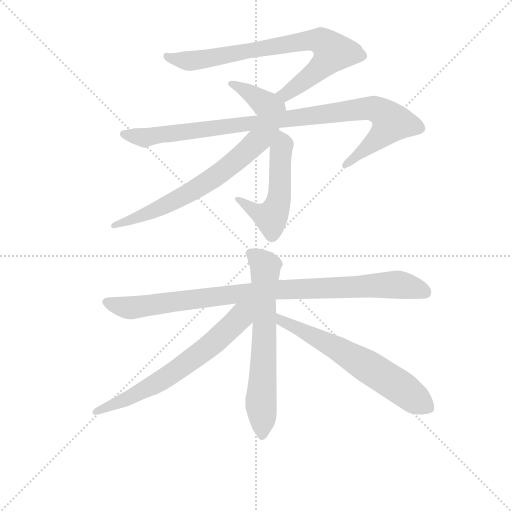
t = 0.00 s
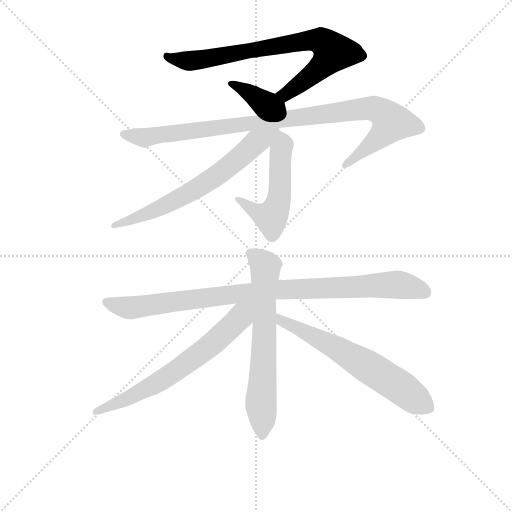
t = 1.53 s
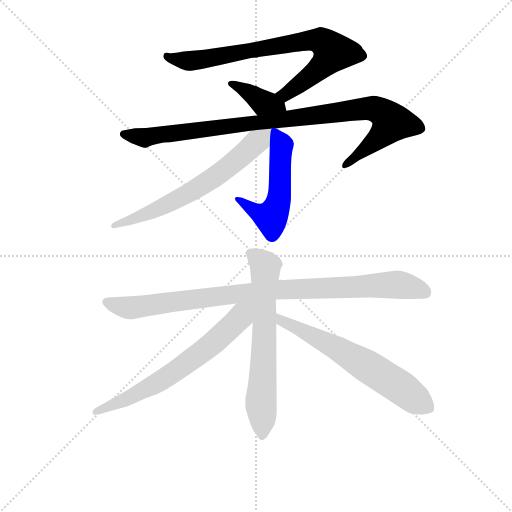
t = 3.06 s
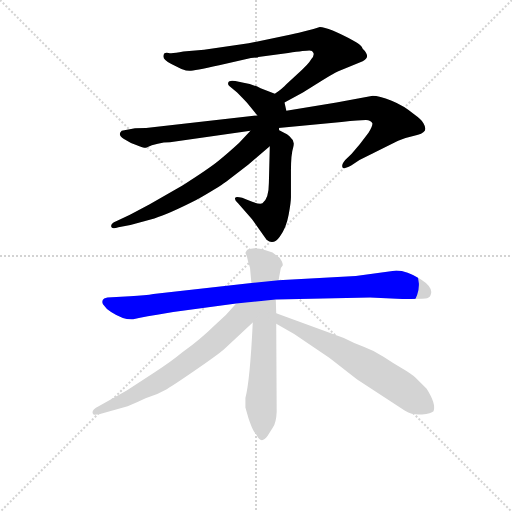
t = 4.59 s
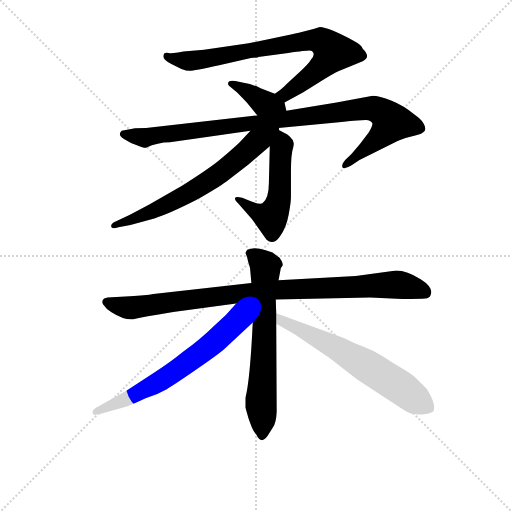
t = 6.12 s
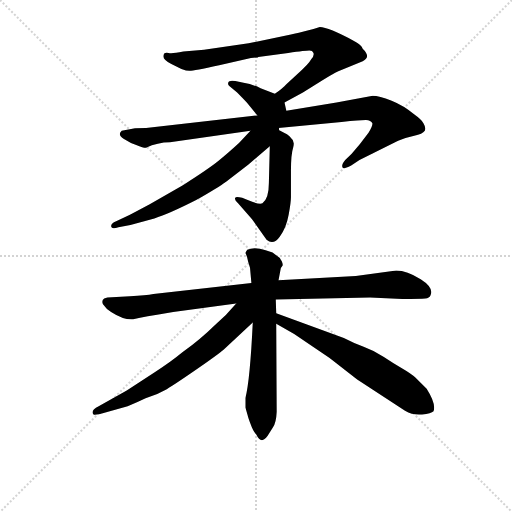
t = 7.65 s

The animated SVG that drew these frames (rendered in a browser with its animation timeline set to each time). Animation: 9 CSS @keyframes rules; one cycle of 7.65 s.

<svg version="1.1" viewBox="0 0 1024 1024" xmlns="http://www.w3.org/2000/svg">
  <g stroke="lightgray" stroke-dasharray="1,1" stroke-width="1" transform="scale(4, 4)">
    <line x1="0" y1="0" x2="256" y2="256"></line>
    <line x1="256" y1="0" x2="0" y2="256"></line>
    <line x1="128" y1="0" x2="128" y2="256"></line>
    <line x1="0" y1="128" x2="256" y2="128"></line>
  </g>
<g transform="scale(0.92, -0.92) translate(60, -900)">
   <style type="text/css">
    @keyframes keyframes0 {
      from {
       stroke: blue;
       stroke-dashoffset: 787;
       stroke-width: 128;
       }
       72% {
       animation-timing-function: step-end;
       stroke: blue;
       stroke-dashoffset: 0;
       stroke-width: 128;
       }
       to {
       stroke: black;
       stroke-width: 1024;
       }
       }
       #make-me-a-hanzi-animation-0 {
         animation: keyframes0 0.890462s both;
         animation-delay: 0.000000s;
         animation-timing-function: linear;
       }
    @keyframes keyframes1 {
      from {
       stroke: blue;
       stroke-dashoffset: 382;
       stroke-width: 128;
       }
       55% {
       animation-timing-function: step-end;
       stroke: blue;
       stroke-dashoffset: 0;
       stroke-width: 128;
       }
       to {
       stroke: black;
       stroke-width: 1024;
       }
       }
       #make-me-a-hanzi-animation-1 {
         animation: keyframes1 0.560872s both;
         animation-delay: 0.890462s;
         animation-timing-function: linear;
       }
    @keyframes keyframes2 {
      from {
       stroke: blue;
       stroke-dashoffset: 993;
       stroke-width: 128;
       }
       76% {
       animation-timing-function: step-end;
       stroke: blue;
       stroke-dashoffset: 0;
       stroke-width: 128;
       }
       to {
       stroke: black;
       stroke-width: 1024;
       }
       }
       #make-me-a-hanzi-animation-2 {
         animation: keyframes2 1.058105s both;
         animation-delay: 1.451335s;
         animation-timing-function: linear;
       }
    @keyframes keyframes3 {
      from {
       stroke: blue;
       stroke-dashoffset: 529;
       stroke-width: 128;
       }
       63% {
       animation-timing-function: step-end;
       stroke: blue;
       stroke-dashoffset: 0;
       stroke-width: 128;
       }
       to {
       stroke: black;
       stroke-width: 1024;
       }
       }
       #make-me-a-hanzi-animation-3 {
         animation: keyframes3 0.680501s both;
         animation-delay: 2.509440s;
         animation-timing-function: linear;
       }
    @keyframes keyframes4 {
      from {
       stroke: blue;
       stroke-dashoffset: 661;
       stroke-width: 128;
       }
       68% {
       animation-timing-function: step-end;
       stroke: blue;
       stroke-dashoffset: 0;
       stroke-width: 128;
       }
       to {
       stroke: black;
       stroke-width: 1024;
       }
       }
       #make-me-a-hanzi-animation-4 {
         animation: keyframes4 0.787923s both;
         animation-delay: 3.189941s;
         animation-timing-function: linear;
       }
    @keyframes keyframes5 {
      from {
       stroke: blue;
       stroke-dashoffset: 954;
       stroke-width: 128;
       }
       76% {
       animation-timing-function: step-end;
       stroke: blue;
       stroke-dashoffset: 0;
       stroke-width: 128;
       }
       to {
       stroke: black;
       stroke-width: 1024;
       }
       }
       #make-me-a-hanzi-animation-5 {
         animation: keyframes5 1.026367s both;
         animation-delay: 3.977865s;
         animation-timing-function: linear;
       }
    @keyframes keyframes6 {
      from {
       stroke: blue;
       stroke-dashoffset: 666;
       stroke-width: 128;
       }
       68% {
       animation-timing-function: step-end;
       stroke: blue;
       stroke-dashoffset: 0;
       stroke-width: 128;
       }
       to {
       stroke: black;
       stroke-width: 1024;
       }
       }
       #make-me-a-hanzi-animation-6 {
         animation: keyframes6 0.791992s both;
         animation-delay: 5.004232s;
         animation-timing-function: linear;
       }
    @keyframes keyframes7 {
      from {
       stroke: blue;
       stroke-dashoffset: 665;
       stroke-width: 128;
       }
       68% {
       animation-timing-function: step-end;
       stroke: blue;
       stroke-dashoffset: 0;
       stroke-width: 128;
       }
       to {
       stroke: black;
       stroke-width: 1024;
       }
       }
       #make-me-a-hanzi-animation-7 {
         animation: keyframes7 0.791178s both;
         animation-delay: 5.796224s;
         animation-timing-function: linear;
       }
    @keyframes keyframes8 {
      from {
       stroke: blue;
       stroke-dashoffset: 644;
       stroke-width: 128;
       }
       68% {
       animation-timing-function: step-end;
       stroke: blue;
       stroke-dashoffset: 0;
       stroke-width: 128;
       }
       to {
       stroke: black;
       stroke-width: 1024;
       }
       }
       #make-me-a-hanzi-animation-8 {
         animation: keyframes8 0.774089s both;
         animation-delay: 6.587402s;
         animation-timing-function: linear;
       }
</style>
<path d="M 558.5 677.0 L 598.5 699.0 L 638.5 724.0 Q 666.5 741.0 675.5 745.0 L 728.5 767.0 Q 747.5 776.0 728.5 794.0 Q 725.5 803.0 711.5 810.0 Q 649.5 843.0 633.5 841.0 L 621.5 837.0 Q 582.5 827.0 572.5 825.0 L 480.5 806.0 L 383.5 792.0 L 338.5 788.0 Q 313.5 783.0 306.5 785.0 Q 299.5 786.0 297.5 784.0 Q 288.5 772.0 312.5 761.0 L 334.5 750.0 Q 345.5 746.0 351.5 746.0 Q 356.5 745.0 416.5 758.0 L 485.5 774.0 L 500.5 775.0 L 501.5 776.0 L 566.5 785.0 Q 605.5 790.0 612.5 790.0 Q 619.5 790.0 621.5 785.0 Q 623.5 779.0 616.5 771.0 Q 611.5 761.0 585.5 738.0 L 562.5 717.0 Q 555.5 709.0 537.5 696.0 C 513.5 678.0 532.5 663.0 558.5 677.0 Z" fill="lightgray"></path> 
<path d="M 562.5 659.0 L 558.5 677.0 C 555.5 689.0 555.5 689.0 537.5 696.0 L 506.5 708.0 Q 487.5 718.0 469.5 720.0 L 451.5 724.0 Q 437.5 726.0 436.5 721.0 Q 434.5 716.0 438.5 713.0 L 455.5 699.0 Q 468.5 686.0 476.5 677.0 L 499.5 649.0 C 518.5 626.0 569.5 630.0 562.5 659.0 Z" fill="lightgray"></path> 
<path d="M 309.5 591.0 L 484.5 616.0 L 539.5 621.0 L 682.5 635.0 Q 723.5 639.0 735.5 639.0 Q 746.5 638.0 749.5 632.0 Q 750.5 626.0 741.5 612.0 L 722.5 587.0 L 704.5 566.0 L 690.5 552.0 Q 680.5 540.0 685.5 535.0 Q 687.5 532.0 703.5 540.0 L 721.5 552.0 L 805.5 594.0 Q 821.5 601.0 840.5 605.0 Q 858.5 609.0 863.5 616.0 Q 866.5 622.0 860.5 632.0 Q 857.5 639.0 839.5 652.0 Q 818.5 670.0 791.5 681.0 Q 763.5 692.0 750.5 692.0 L 671.5 677.0 L 562.5 659.0 L 499.5 649.0 L 257.5 622.0 L 233.5 621.0 L 204.5 616.0 Q 194.5 607.0 209.5 598.0 Q 223.5 589.0 237.5 584.0 Q 251.5 578.0 254.5 579.0 L 257.5 579.0 Q 282.5 591.0 309.5 591.0 Z" fill="lightgray"></path> 
<path d="M 526.5 582.0 L 524.5 502.0 Q 524.5 468.0 510.5 458.0 Q 502.5 455.0 478.5 465.0 L 466.5 470.0 Q 452.5 474.0 451.5 470.0 Q 448.5 466.0 457.5 458.0 L 487.5 424.0 L 519.5 379.0 Q 534.5 366.0 548.5 386.0 Q 562.5 405.0 567.5 433.0 Q 572.5 460.0 572.5 471.0 L 572.5 529.0 Q 572.5 565.0 577.5 580.0 Q 581.5 594.0 572.5 600.0 Q 570.5 605.0 558.5 611.0 Q 545.5 617.0 539.5 621.0 C 527.5 628.0 527.5 612.0 526.5 582.0 Z" fill="lightgray"></path> 
<path d="M 484.5 616.0 L 459.5 589.0 Q 434.5 566.0 414.5 550.0 Q 393.5 533.0 338.5 498.0 L 265.5 456.0 L 222.5 433.0 L 192.5 419.0 Q 181.5 415.0 181.5 408.0 Q 182.5 401.0 197.5 406.0 L 223.5 411.0 L 275.5 425.0 Q 307.5 435.0 366.5 465.0 Q 413.5 492.0 431.5 505.0 L 479.5 542.0 L 526.5 582.0 C 570.5 619.0 537.5 673.0 484.5 616.0 Z" fill="lightgray"></path> 
<path d="M 801.5 312.0 L 713.5 300.0 L 545.5 291.0 L 486.5 285.0 L 273.5 261.0 Q 257.5 258.0 222.5 256.0 L 173.5 253.0 L 166.5 251.0 Q 157.5 244.0 167.5 234.0 Q 171.5 227.0 181.5 222.0 Q 209.5 204.0 229.5 206.0 L 244.5 209.0 Q 259.5 213.0 281.5 216.0 L 316.5 222.0 L 453.5 240.0 L 539.5 249.0 L 744.5 253.0 L 814.5 250.0 Q 854.5 250.0 864.5 251.0 Q 873.5 252.0 875.5 257.0 Q 884.5 274.0 854.5 293.0 Q 824.5 312.0 801.5 312.0 Z" fill="lightgray"></path> 
<path d="M 545.5 291.0 L 549.5 312.0 Q 549.5 318.0 554.5 323.0 Q 555.5 326.0 552.5 332.0 Q 548.5 338.0 548.5 339.0 L 532.5 351.0 L 517.5 356.0 Q 492.5 364.0 477.5 357.0 Q 473.5 351.0 473.5 350.0 Q 477.5 343.0 479.5 331.0 L 483.5 318.0 L 486.5 285.0 L 489.5 199.0 Q 483.5 73.0 473.5 35.0 L 473.5 14.0 L 478.5 -3.0 Q 478.5 -5.0 484.5 -21.0 Q 490.5 -38.0 497.5 -45.0 Q 507.5 -67.0 521.5 -48.0 L 533.5 -29.0 Q 540.5 -18.0 541.5 5.0 L 540.5 196.0 L 540.5 219.0 L 539.5 249.0 L 545.5 291.0 Z" fill="lightgray"></path> 
<path d="M 453.5 240.0 Q 431.5 213.0 404.5 191.0 Q 379.5 166.0 336.5 134.0 Q 312.5 114.0 275.5 90.0 L 215.5 51.0 L 154.5 17.0 Q 135.5 7.0 143.5 -1.0 Q 143.5 -3.0 157.5 0.0 L 217.5 17.0 Q 240.5 26.0 256.5 34.0 Q 281.5 42.0 302.5 54.0 Q 322.5 66.0 371.5 100.0 Q 420.5 134.0 429.5 143.0 L 489.5 199.0 C 535.5 242.0 484.5 277.0 453.5 240.0 Z" fill="lightgray"></path> 
<path d="M 540.5 196.0 L 579.5 174.0 L 656.5 122.0 L 716.5 75.0 L 820.5 7.0 Q 837.5 -3.0 857.5 -1.0 Q 877.5 1.0 882.5 6.0 Q 888.5 22.0 867.5 55.0 L 843.5 79.0 Q 833.5 88.0 814.5 99.0 Q 795.5 110.0 774.5 124.0 Q 752.5 138.0 730.5 146.0 Q 708.5 154.0 687.5 165.0 L 540.5 219.0 C 512.5 229.0 514.5 211.0 540.5 196.0 Z" fill="lightgray"></path> 
      <clipPath id="make-me-a-hanzi-clip-0">
      <path d="M 558.5 677.0 L 598.5 699.0 L 638.5 724.0 Q 666.5 741.0 675.5 745.0 L 728.5 767.0 Q 747.5 776.0 728.5 794.0 Q 725.5 803.0 711.5 810.0 Q 649.5 843.0 633.5 841.0 L 621.5 837.0 Q 582.5 827.0 572.5 825.0 L 480.5 806.0 L 383.5 792.0 L 338.5 788.0 Q 313.5 783.0 306.5 785.0 Q 299.5 786.0 297.5 784.0 Q 288.5 772.0 312.5 761.0 L 334.5 750.0 Q 345.5 746.0 351.5 746.0 Q 356.5 745.0 416.5 758.0 L 485.5 774.0 L 500.5 775.0 L 501.5 776.0 L 566.5 785.0 Q 605.5 790.0 612.5 790.0 Q 619.5 790.0 621.5 785.0 Q 623.5 779.0 616.5 771.0 Q 611.5 761.0 585.5 738.0 L 562.5 717.0 Q 555.5 709.0 537.5 696.0 C 513.5 678.0 532.5 663.0 558.5 677.0 Z" fill="lightgray"></path>
      </clipPath>
      <path clip-path="url(#make-me-a-hanzi-clip-0)" d="M 302.5 778.0 L 324.5 770.0 L 367.5 769.0 L 618.5 813.0 L 637.5 811.0 L 654.5 799.0 L 664.5 787.0 L 634.5 750.0 L 560.5 695.0 L 546.5 695.0 " fill="none" id="make-me-a-hanzi-animation-0" stroke-dasharray="659 1318" stroke-linecap="round"></path>

      <clipPath id="make-me-a-hanzi-clip-1">
      <path d="M 562.5 659.0 L 558.5 677.0 C 555.5 689.0 555.5 689.0 537.5 696.0 L 506.5 708.0 Q 487.5 718.0 469.5 720.0 L 451.5 724.0 Q 437.5 726.0 436.5 721.0 Q 434.5 716.0 438.5 713.0 L 455.5 699.0 Q 468.5 686.0 476.5 677.0 L 499.5 649.0 C 518.5 626.0 569.5 630.0 562.5 659.0 Z" fill="lightgray"></path>
      </clipPath>
      <path clip-path="url(#make-me-a-hanzi-clip-1)" d="M 444.5 719.0 L 507.5 679.0 L 547.5 670.0 L 553.5 662.0 " fill="none" id="make-me-a-hanzi-animation-1" stroke-dasharray="254 508" stroke-linecap="round"></path>

      <clipPath id="make-me-a-hanzi-clip-2">
      <path d="M 309.5 591.0 L 484.5 616.0 L 539.5 621.0 L 682.5 635.0 Q 723.5 639.0 735.5 639.0 Q 746.5 638.0 749.5 632.0 Q 750.5 626.0 741.5 612.0 L 722.5 587.0 L 704.5 566.0 L 690.5 552.0 Q 680.5 540.0 685.5 535.0 Q 687.5 532.0 703.5 540.0 L 721.5 552.0 L 805.5 594.0 Q 821.5 601.0 840.5 605.0 Q 858.5 609.0 863.5 616.0 Q 866.5 622.0 860.5 632.0 Q 857.5 639.0 839.5 652.0 Q 818.5 670.0 791.5 681.0 Q 763.5 692.0 750.5 692.0 L 671.5 677.0 L 562.5 659.0 L 499.5 649.0 L 257.5 622.0 L 233.5 621.0 L 204.5 616.0 Q 194.5 607.0 209.5 598.0 Q 223.5 589.0 237.5 584.0 Q 251.5 578.0 254.5 579.0 L 257.5 579.0 Q 282.5 591.0 309.5 591.0 Z" fill="lightgray"></path>
      </clipPath>
      <path clip-path="url(#make-me-a-hanzi-clip-2)" d="M 210.5 608.0 L 255.5 601.0 L 721.5 663.0 L 749.5 664.0 L 772.5 655.0 L 791.5 634.0 L 783.5 621.0 L 688.5 539.0 " fill="none" id="make-me-a-hanzi-animation-2" stroke-dasharray="865 1730" stroke-linecap="round"></path>

      <clipPath id="make-me-a-hanzi-clip-3">
      <path d="M 526.5 582.0 L 524.5 502.0 Q 524.5 468.0 510.5 458.0 Q 502.5 455.0 478.5 465.0 L 466.5 470.0 Q 452.5 474.0 451.5 470.0 Q 448.5 466.0 457.5 458.0 L 487.5 424.0 L 519.5 379.0 Q 534.5 366.0 548.5 386.0 Q 562.5 405.0 567.5 433.0 Q 572.5 460.0 572.5 471.0 L 572.5 529.0 Q 572.5 565.0 577.5 580.0 Q 581.5 594.0 572.5 600.0 Q 570.5 605.0 558.5 611.0 Q 545.5 617.0 539.5 621.0 C 527.5 628.0 527.5 612.0 526.5 582.0 Z" fill="lightgray"></path>
      </clipPath>
      <path clip-path="url(#make-me-a-hanzi-clip-3)" d="M 540.5 614.0 L 553.5 585.0 L 548.5 478.0 L 540.5 446.0 L 527.5 427.0 L 459.5 466.0 " fill="none" id="make-me-a-hanzi-animation-3" stroke-dasharray="401 802" stroke-linecap="round"></path>

      <clipPath id="make-me-a-hanzi-clip-4">
      <path d="M 484.5 616.0 L 459.5 589.0 Q 434.5 566.0 414.5 550.0 Q 393.5 533.0 338.5 498.0 L 265.5 456.0 L 222.5 433.0 L 192.5 419.0 Q 181.5 415.0 181.5 408.0 Q 182.5 401.0 197.5 406.0 L 223.5 411.0 L 275.5 425.0 Q 307.5 435.0 366.5 465.0 Q 413.5 492.0 431.5 505.0 L 479.5 542.0 L 526.5 582.0 C 570.5 619.0 537.5 673.0 484.5 616.0 Z" fill="lightgray"></path>
      </clipPath>
      <path clip-path="url(#make-me-a-hanzi-clip-4)" d="M 533.5 616.0 L 423.5 527.0 L 349.5 479.0 L 240.5 427.0 L 188.5 412.0 " fill="none" id="make-me-a-hanzi-animation-4" stroke-dasharray="533 1066" stroke-linecap="round"></path>

      <clipPath id="make-me-a-hanzi-clip-5">
      <path d="M 801.5 312.0 L 713.5 300.0 L 545.5 291.0 L 486.5 285.0 L 273.5 261.0 Q 257.5 258.0 222.5 256.0 L 173.5 253.0 L 166.5 251.0 Q 157.5 244.0 167.5 234.0 Q 171.5 227.0 181.5 222.0 Q 209.5 204.0 229.5 206.0 L 244.5 209.0 Q 259.5 213.0 281.5 216.0 L 316.5 222.0 L 453.5 240.0 L 539.5 249.0 L 744.5 253.0 L 814.5 250.0 Q 854.5 250.0 864.5 251.0 Q 873.5 252.0 875.5 257.0 Q 884.5 274.0 854.5 293.0 Q 824.5 312.0 801.5 312.0 Z" fill="lightgray"></path>
      </clipPath>
      <path clip-path="url(#make-me-a-hanzi-clip-5)" d="M 172.5 243.0 L 224.5 231.0 L 525.5 269.0 L 794.5 281.0 L 835.5 276.0 L 864.5 265.0 " fill="none" id="make-me-a-hanzi-animation-5" stroke-dasharray="826 1652" stroke-linecap="round"></path>

      <clipPath id="make-me-a-hanzi-clip-6">
      <path d="M 545.5 291.0 L 549.5 312.0 Q 549.5 318.0 554.5 323.0 Q 555.5 326.0 552.5 332.0 Q 548.5 338.0 548.5 339.0 L 532.5 351.0 L 517.5 356.0 Q 492.5 364.0 477.5 357.0 Q 473.5 351.0 473.5 350.0 Q 477.5 343.0 479.5 331.0 L 483.5 318.0 L 486.5 285.0 L 489.5 199.0 Q 483.5 73.0 473.5 35.0 L 473.5 14.0 L 478.5 -3.0 Q 478.5 -5.0 484.5 -21.0 Q 490.5 -38.0 497.5 -45.0 Q 507.5 -67.0 521.5 -48.0 L 533.5 -29.0 Q 540.5 -18.0 541.5 5.0 L 540.5 196.0 L 540.5 219.0 L 539.5 249.0 L 545.5 291.0 Z" fill="lightgray"></path>
      </clipPath>
      <path clip-path="url(#make-me-a-hanzi-clip-6)" d="M 483.5 349.0 L 517.5 321.0 L 509.5 -45.0 " fill="none" id="make-me-a-hanzi-animation-6" stroke-dasharray="538 1076" stroke-linecap="round"></path>

      <clipPath id="make-me-a-hanzi-clip-7">
      <path d="M 453.5 240.0 Q 431.5 213.0 404.5 191.0 Q 379.5 166.0 336.5 134.0 Q 312.5 114.0 275.5 90.0 L 215.5 51.0 L 154.5 17.0 Q 135.5 7.0 143.5 -1.0 Q 143.5 -3.0 157.5 0.0 L 217.5 17.0 Q 240.5 26.0 256.5 34.0 Q 281.5 42.0 302.5 54.0 Q 322.5 66.0 371.5 100.0 Q 420.5 134.0 429.5 143.0 L 489.5 199.0 C 535.5 242.0 484.5 277.0 453.5 240.0 Z" fill="lightgray"></path>
      </clipPath>
      <path clip-path="url(#make-me-a-hanzi-clip-7)" d="M 482.5 236.0 L 447.5 194.0 L 367.5 125.0 L 286.5 70.0 L 150.5 4.0 " fill="none" id="make-me-a-hanzi-animation-7" stroke-dasharray="537 1074" stroke-linecap="round"></path>

      <clipPath id="make-me-a-hanzi-clip-8">
      <path d="M 540.5 196.0 L 579.5 174.0 L 656.5 122.0 L 716.5 75.0 L 820.5 7.0 Q 837.5 -3.0 857.5 -1.0 Q 877.5 1.0 882.5 6.0 Q 888.5 22.0 867.5 55.0 L 843.5 79.0 Q 833.5 88.0 814.5 99.0 Q 795.5 110.0 774.5 124.0 Q 752.5 138.0 730.5 146.0 Q 708.5 154.0 687.5 165.0 L 540.5 219.0 C 512.5 229.0 514.5 211.0 540.5 196.0 Z" fill="lightgray"></path>
      </clipPath>
      <path clip-path="url(#make-me-a-hanzi-clip-8)" d="M 546.5 213.0 L 552.5 201.0 L 629.5 166.0 L 723.5 113.0 L 874.5 12.0 " fill="none" id="make-me-a-hanzi-animation-8" stroke-dasharray="516 1032" stroke-linecap="round"></path>

</g>
</svg>
